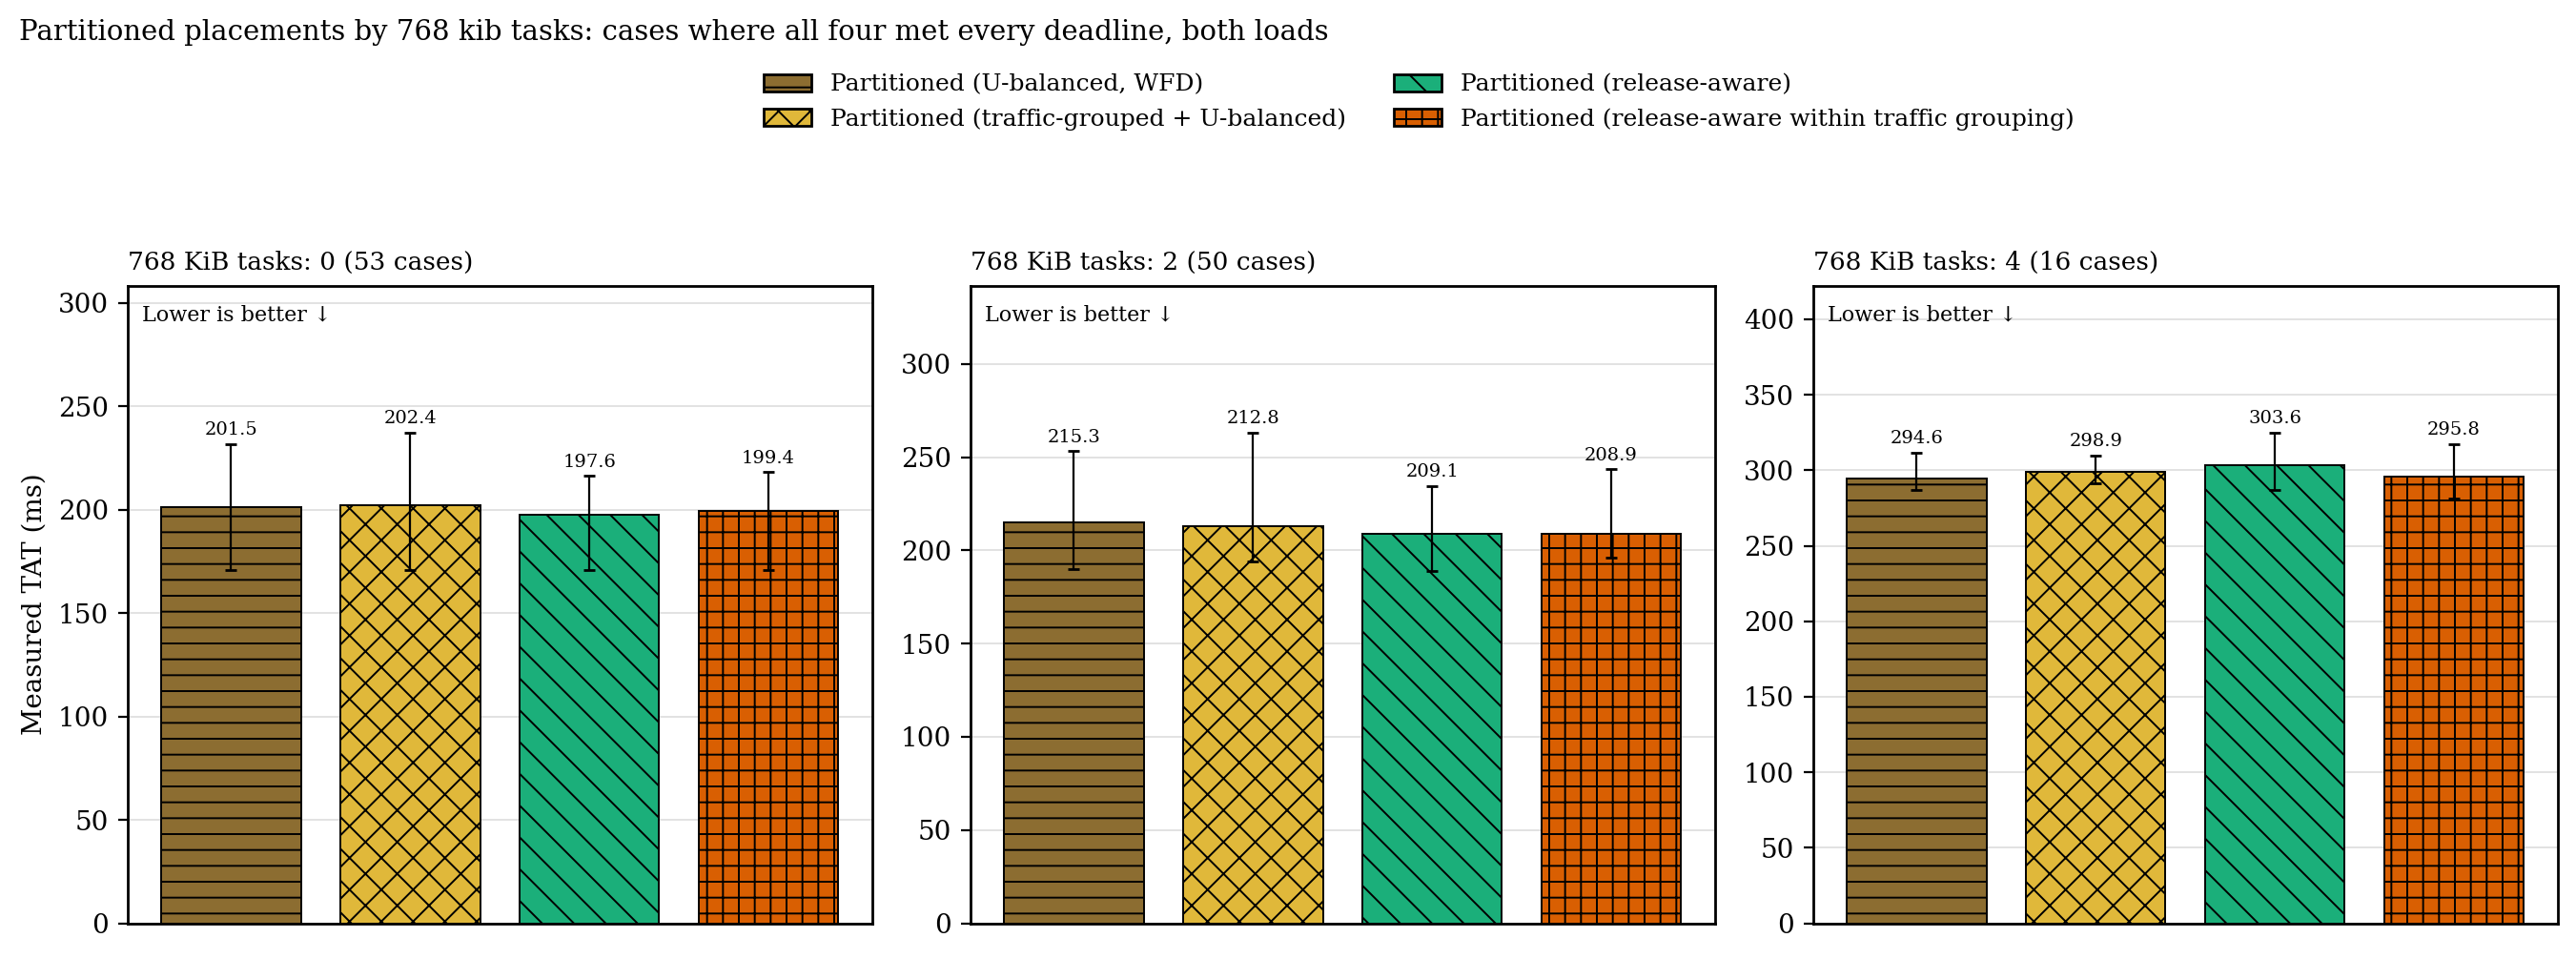

The file beside this chart, header and first rows:
big, placement, n, median_ms, q1_ms, q3_ms
0, p, 53, 201.5, 170.7, 231.8
0, p_tg, 53, 202.4, 170.7, 237.2
0, p_ra, 53, 197.6, 170.7, 216.4
0, p_ratg, 53, 199.4, 170.7, 218.1
2, p, 50, 215.3, 190.2, 253.3
2, p_tg, 50, 212.8, 194.2, 263.1
2, p_ra, 50, 209.1, 188.8, 234.7
2, p_ratg, 50, 208.9, 196, 243.5
4, p, 16, 294.6, 287, 311.6
4, p_tg, 16, 298.9, 291.2, 309.8
4, p_ra, 16, 303.6, 287.2, 324.8
4, p_ratg, 16, 295.8, 281.2, 317.4
